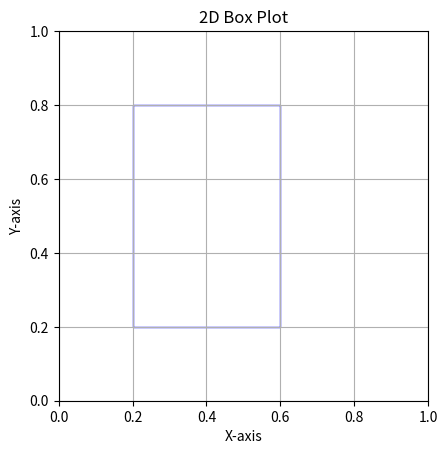

Generate this figure with matplotlib:
from matplotlib.gridspec import GridSpec
from functools import partial
from collections import namedtuple
from matplotlib import pyplot as plt
from matplotlib import animation
from matplotlib.patches import Rectangle
import numpy as np
from pprint import pprint

FPS = 25
KEY_FRAME_INTERVAL = 75  # ms per key frame
FRAME_LENGTH = KEY_FRAME_INTERVAL / FPS
TEST_BOXES = {
    "class_1": np.array([
        [
            [0.5, 0.5],
            [1.9, 1.9]
        ],
        [
            [0.4, 0.4],
            [1.7, 1.7]
        ],
        [
            [0.3, 0.3],
            [1.5, 1.5]
        ],
        [
            [0.2, 0.2],
            [1.3, 1.3]
        ],
        [
            [0.1, 0.1],
            [1.1, 1.1]
        ],
    ]),
    "class_2": np.array([
        [
            [0.2, 0.2],
            [1.0, 1.0]
        ],
        [
            [0.2, 0.3],
            [1.0, 1.2]
        ],
        [
            [0.2, 0.4],
            [1.0, 1.4]
        ],
        [
            [0.2, 0.5],
            [1.0, 1.6]
        ],
        [
            [0.2, 0.6],
            [1.0, 1.8]
        ],
    ]),
}
# TEST_LOSSES = np.vstack([
#     np.arange(TEST_BOXES["class_1"].shape[0]),
#     np.random.rand(4, TEST_BOXES["class_1"].shape[0])
# ]).T
TEST_LOSSES = np.random.rand(TEST_BOXES["class_1"].shape[0], 4)


def plot_box_2d(z, Z, fig=None, ax=None):
    '''
    Plot a box given lower left and upper right corners.
    '''
    if fig is None or ax is None:
        fig, ax = plt.subplots()
        returnFig = True
    else:
        returnFig = False

    # ax.set_xlim(
    #     np.floor(z[0]-0.5),
    #     np.ceil(Z[0]+0.5)
    # )
    # ax.set_ylim(
    #     np.floor(z[1]-0.5),
    #     np.ceil(Z[1]+0.5)
    # )
    ax.set_aspect('equal')
    ax.set_title('2D Box Plot')
    ax.set_xlabel('X-axis')
    ax.set_ylabel('Y-axis')
    ax.grid(True)
    lower_left = z
    upper_right = Z
    width = upper_right[0] - lower_left[0]
    height = upper_right[1] - lower_left[1]
    rect = Rectangle(
        lower_left, width, height, fill=None, edgecolor="blue", linewidth=1
    )
    ax.add_patch(rect)

    if returnFig:
        return fig, ax


def plot_min_delta_box_2d(w, d, fig=None, ax=None):
    """
    Plot a box given lower left and upper right corners.
    """
    if fig is None or ax is None:
        fig, ax = plt.subplots()
        returnFig = True
    else:
        returnFig = False

    # ax.set_xlim(
    #     np.floor(z[0]-0.5),
    #     np.ceil(Z[0]+0.5)
    # )
    # ax.set_ylim(
    #     np.floor(z[1]-0.5),
    #     np.ceil(Z[1]+0.5)
    # )
    ax.set_aspect("equal")
    ax.set_title("2D Box Plot")
    ax.set_xlabel("X-axis")
    ax.set_ylabel("Y-axis")
    ax.grid(True)
    lower_left = w
    upper_right = w + d
    width = upper_right[0] - lower_left[0]
    height = upper_right[1] - lower_left[1]
    rect = Rectangle(
        lower_left, width, height, fill=None, edgecolor="blue", linewidth=1
    )
    ax.add_patch(rect)

    if returnFig:
        return fig, ax


def interpolate_boxes(boxes, frames=10):
    zxp = np.linspace(0, len(boxes) - 1, frames, endpoint=True)
    zyp = np.linspace(0, len(boxes) - 1, frames, endpoint=True)
    Zxp = np.linspace(0, len(boxes) - 1, frames, endpoint=True)
    Zyp = np.linspace(0, len(boxes) - 1, frames, endpoint=True)

    zXp = np.interp(zxp, np.arange(len(boxes)), boxes[:, 0, 0])
    zYp = np.interp(zxp, np.arange(len(boxes)), boxes[:, 0, 1])
    ZXp = np.interp(zxp, np.arange(len(boxes)), boxes[:, 1, 0])
    ZYp = np.interp(zxp, np.arange(len(boxes)), boxes[:, 1, 1])

    return np.array([
        [zXp, ZXp],
        [zYp, ZYp]
    ]).T.reshape(-1, 2, 2)


def interpolate_losses(losses, frames=10):
    xp = np.linspace(0, len(losses) - 1, frames, endpoint=True)

    tlp = np.interp(xp, np.arange(len(losses)), losses[:, 0])
    plp = np.interp(xp, np.arange(len(losses)), losses[:, 1])
    nlp = np.interp(xp, np.arange(len(losses)), losses[:, 2])
    rlp = np.interp(xp, np.arange(len(losses)), losses[:, 3])

    return np.array([[xp, tlp, plp, nlp, rlp]]).T.reshape(-1, 5)


def calculate_intersection(box1, box2):
    """
    Calculate the intersection of two boxes.
    Each box is defined by its lower left and upper right corners.
    Returns the bottom left and top right vertices.

    TODO: add mindelta functionality
    """
    x1 = max(box1[0][0], box2[0][0])
    y1 = max(box1[0][1], box2[0][1])
    x2 = min(box1[1][0], box2[1][0])
    y2 = min(box1[1][1], box2[1][1])

    if x2 < x1 or y2 < y1:
        return None  # No intersection

    return np.array([[x1, y1], [x2, y2]])


def animate_boxes(boxes, losses=None, save=False):
    '''
    Animate several series of boxes, each stored in a dictionary with a key.
    Smooth transitions between boxes.
    Each box is defined by its lower left and upper right corners.
    '''
    if losses is not None:
        print(f"{next(iter(boxes.values())).shape[0]} ?= {len(losses)}")
        assert next(iter(boxes.values())).shape[0] == len(losses)
    duration = next(iter(boxes.values())
                    ).shape[0] * KEY_FRAME_INTERVAL / 1000.0  # in seconds
    frames = int(duration * FPS) + 1
    print(f"Duration: {duration}")
    print(f"Frames:   {frames}")

    boxes_interpolated = {
        key: interpolate_boxes(series, frames=frames)
        for key, series in boxes.items()
    }

    if losses is not None:
        losses_interpolated = interpolate_losses(losses, frames=frames)

    fig, axs = plt.subplots(2, 2)
    ((ax, ax2), (ax3, ax4)) = axs
    gs = ax3.get_gridspec()
    ax3.remove()
    ax4.remove()
    axloss = fig.add_subplot(gs[-1, :])

    # fig = plt.figure()

    # Set limits based on minimum and maximum values
    ax.set_xlim(
        np.floor(np.min([np.min(series[:, 0, 0])
                         for series in boxes_interpolated.values()])-0.5),
        np.ceil(np.max([np.max(series[:, 1, 0])
                        for series in boxes_interpolated.values()])+0.5)
    )
    ax.set_ylim(
        np.floor(np.min([np.min(series[:, 0, 1])
                         for series in boxes_interpolated.values()])-0.5),
        np.ceil(np.max([np.max(series[:, 1, 1])
                        for series in boxes_interpolated.values()])+0.5)
    )
    ax.set_aspect('equal')
    ax.set_title('Box embeddings during training')
    ax.set_xlabel('Embed dim 1')
    ax.set_ylabel('Embed dim 2')
    ax.set_xlim(-0.5, 0.5)
    ax.set_ylim(-0.5, 0.5)
    ax.grid(False)

    ax2.axis('off')
    epoch_text_label = ax2.text(0, 0.9,    f"EPOCH:")
    loss_text_label = ax2.text(0, 0.8,     f"LOSS:")
    pos_loss_text_label = ax2.text(0, 0.7, f"POS RATIO:")
    neg_loss_text_label = ax2.text(0, 0.6, f"NEG RATIO:")
    reg_loss_text_label = ax2.text(0, 0.5, f"REG LOSS:")
    epoch_text = ax2.text(0.5, 0.9,    f"")
    loss_text = ax2.text(0.5, 0.8,     f"")
    pos_loss_text = ax2.text(0.5, 0.7, f"")
    neg_loss_text = ax2.text(0.5, 0.6, f"")
    reg_loss_text = ax2.text(0.5, 0.5, f"")

    axloss.set_title("Loss Plot")
    axloss.set_xlabel("Epoch")
    axloss.set_ylabel("Loss")
    axloss.set_xlim(0, np.max(losses_interpolated[:, 0]))
    axloss.set_ylim(np.min(losses_interpolated[:1, 1:]), np.max(
        losses_interpolated[:1, 1:]))
    axloss.axhline(y=0, color='black', linewidth=1)
    axloss.grid(True)
    if losses is not None:
        tot_loss = axloss.plot(
            losses_interpolated[0, 0], losses_interpolated[0, 1], label='Total Loss')[0]
        pos_loss = axloss.plot(
            losses_interpolated[0, 0], losses_interpolated[0, 2], label='Pos. Ratio')[0]
        neg_loss = axloss.plot(
            losses_interpolated[0, 0], losses_interpolated[0, 3], label='Neg. Ratio')[0]
        reg_loss = axloss.plot(
            losses_interpolated[0, 0], losses_interpolated[0, 4], label='Reg. Loss')[0]
        axloss.legend()

    rects = {}

    # Draw rectangles
    for i, key in enumerate(boxes_interpolated.keys()):
        rects[key] = Rectangle(
            (0, 0), 0, 0, fill=None,
            linewidth=2 if len(boxes_interpolated) < 20 else 0.4,
            alpha=1 if len(boxes_interpolated) < 20 else 0.7
        )
        ax.add_patch(rects[key])

    def update(frame, losses=losses, mindelta=True):
        for key, rect in rects.items():
            boxes_series = boxes_interpolated[key]
            lower_left = boxes_series[frame][0]
            if mindelta:
                upper_right = boxes_series[frame][0] + boxes_series[frame][1]
            else:
                upper_right = boxes_series[frame][1]
            width = upper_right[0] - lower_left[0]
            height = upper_right[1] - lower_left[1]
            rect.set_xy(lower_left)
            rect.set_width(width)
            rect.set_height(height)
            try:
                XMIN = min(XMIN, lower_left[0], upper_right[0])
                XMAX = max(XMAX, lower_left[0], upper_right[0])
                YMIN = min(YMIN, lower_left[1], upper_right[1])
                YMAX = max(YMAX, lower_left[1], upper_right[1])
            except NameError:
                XMIN = min(lower_left[0], upper_right[0])
                XMAX = max(lower_left[0], upper_right[0])
                YMIN = min(lower_left[1], upper_right[1])
                YMAX = max(lower_left[1], upper_right[1])

        # Set limits
        XYMIN = min(XMIN, YMIN)
        XYMAX = max(XMAX, YMAX)

        ax.set_xlim(XYMIN - 0.2 * abs(XYMIN), XYMAX + 0.2 * abs(XYMAX))
        ax.set_ylim(XYMIN - 0.2 * abs(XYMIN), XYMAX + 0.2 * abs(XYMAX))

        del XMIN, XMAX, YMIN, YMAX, XYMIN, XYMAX

        # Update Text
        epoch_text.set_text(f"{int(np.floor(losses_interpolated[frame, 0]))}")
        loss_text.set_text(f"{losses_interpolated[frame, 1]:10.5f}")
        pos_loss_text.set_text(f"{losses_interpolated[frame, 2]:10.5f}")
        neg_loss_text.set_text(f"{losses_interpolated[frame, 3]:10.5f}")
        reg_loss_text.set_text(f"{losses_interpolated[frame, 4]:10.5f}")

        if losses is not None:
            # Update losslines
            tot_loss.set_xdata(losses_interpolated[:frame, 0])
            tot_loss.set_ydata(losses_interpolated[:frame, 1])

            pos_loss.set_xdata(losses_interpolated[:frame, 0])
            pos_loss.set_ydata(losses_interpolated[:frame, 2])

            neg_loss.set_xdata(losses_interpolated[:frame, 0])
            neg_loss.set_ydata(losses_interpolated[:frame, 3])

            reg_loss.set_xdata(losses_interpolated[:frame, 0])
            reg_loss.set_ydata(losses_interpolated[:frame, 4])

            if frame > 0:
                axloss.set_ylim(np.min(losses_interpolated[:frame, 1:]), np.max(
                    losses_interpolated[:frame, 1:]))

        return ax, rects.values(), epoch_text, loss_text, pos_loss_text, neg_loss_text, reg_loss_text, axloss, tot_loss, pos_loss, neg_loss, reg_loss

    ani = animation.FuncAnimation(fig, update, frames=frames,
                                  interval=FRAME_LENGTH, repeat=True, blit=False)
    fig.tight_layout()
    if save:
        ani.save("training.mp4", fps=FPS)
    else:
        plt.show()


def animate_boxes_with_blitting(boxes, losses, save=False, fp='training.mp4', box_filter=lambda k: True, box_filter_type='omit', box_labels=None, box_label_filter=lambda k: True):
    '''
    Animate several series of boxes, each stored in a dictionary with a key.
    Smooth transitions between boxes.
    Each box is defined by its lower left and upper right corners.
    '''
    if box_labels is None:
        box_labels = {}
    else:
        box_labels = {k: v.split(
            "/")[-1].split("#")[-1] if box_label_filter(k) else "" for k, v in box_labels.items()}

    filtered_boxes = {k: v for k, v in boxes.items() if box_filter(k)}
    if box_filter_type == 'omit':
        boxes = filtered_boxes
        box_labels = {k: v for k, v in box_labels.items() if box_filter(k)}

    print([l for k, l in box_labels.items() if l != ""])

    if losses is not None:
        print(f"{next(iter(boxes.values())).shape[0]} ?= {len(losses)}")
        assert next(iter(boxes.values())).shape[0] == len(losses)
    duration = next(iter(boxes.values())
                    ).shape[0] * KEY_FRAME_INTERVAL / 1000.0  # in seconds
    frames = int(duration * FPS) + 1
    print(f"Duration: {duration}")
    print(f"Frames:   {frames}")

    boxes_interpolated = {
        key: interpolate_boxes(series, frames=frames)
        for key, series in boxes.items()
    }

    if losses is not None:
        losses_interpolated = interpolate_losses(losses, frames=frames)
        # print(losses_interpolated)

    AnimationArtists = namedtuple("AnimationArtists", [
        "epoch_text",
        "total_loss_text",
        "pos_loss_text",
        "neg_loss_text",
        "reg_loss_text",
        "total_loss",
        "pos_loss",
        "neg_loss",
        "reg_loss"
    ] + [f"box_{key}" for key in boxes.keys()] + [f"box_{key}_label" for key in boxes.keys()])
    print(f"`boxes`s has {len(boxes.keys())} keys.")
    print(f"`boxes_interpolated` has {len(boxes_interpolated.keys())} keys.")
    print(f"`box_labels` has {len(box_labels.keys())} keys.")

    FixedArtists = namedtuple("FixedArtists", (
        "ax",
        "ax2",
        "ax_loss_total",
        "ax_loss_pos",
        "ax_loss_neg",
        "ax_loss_reg"
    ))

    def init_fig(fig, fixed_artists):

        fixed_artists.ax.set_aspect('equal')
        fixed_artists.ax.set_title('Box embeddings during training')
        fixed_artists.ax.set_xlabel('Embed dim 1')
        fixed_artists.ax.set_ylabel('Embed dim 2')
        fixed_artists.ax.set_xlim(-0.5, 0.5)
        fixed_artists.ax.set_ylim(-0.5, 0.5)
        fixed_artists.ax.grid(False)
        fixed_artists.ax.get_xaxis().set_visible(False)
        fixed_artists.ax.get_yaxis().set_visible(False)

        fixed_artists.ax2.axis('off')
        epoch_text_label = fixed_artists.ax2.text(-0.4, 0.9,    f"EPOCH:")
        loss_text_label = fixed_artists.ax2.text(-0.4, 0.7,     f"LOSS:")
        pos_loss_text_label = fixed_artists.ax2.text(-0.4, 0.5, f"POS RATIO:")
        neg_loss_text_label = fixed_artists.ax2.text(-0.4, 0.3, f"NEG RATIO:")
        reg_loss_text_label = fixed_artists.ax2.text(-0.4, 0.1, f"REG LOSS:")

        # axloss.set_title("Loss Plot")
        fixed_artists.ax_loss_reg.set_xlabel("Epoch")
        fixed_artists.ax_loss_total.set_ylabel("Total Loss")
        fixed_artists.ax_loss_pos.set_ylabel("Pos. Loss")
        fixed_artists.ax_loss_neg.set_ylabel("Neg. Loss")
        fixed_artists.ax_loss_reg.set_ylabel("Reg. Loss")

        for i, axis in enumerate(fixed_artists[-4:]):
            axis.set_xlim(0, np.max(losses_interpolated[:, 0]))
            # print(
            #     f"Loss Minimum: {np.min(losses_interpolated[:1, i + 1])}\nLoss Maximum: {np.max(losses_interpolated[:1, i + 1])}")
            axis.set_ylim(
                np.min([0, np.min(losses_interpolated[:, i + 1])]),
                np.max([1, np.max(losses_interpolated[:, i + 1])])
            )
            axis.axhline(y=0, color='black', linewidth=1)
            axis.grid(True)
            if i < 3:
                # axis.get_xaxis().set_visible(False)
                axis.get_xaxis().set_tick_params(labelbottom=False)

        animation_artists = AnimationArtists(
            fixed_artists.ax2.text(0.2, 0.9,    f''),
            fixed_artists.ax2.text(0.2, 0.7,     f''),
            fixed_artists.ax2.text(0.2, 0.5, f''),
            fixed_artists.ax2.text(0.2, 0.3, f''),
            fixed_artists.ax2.text(0.2, 0.1, f''),
            fixed_artists.ax_loss_total.plot(
                losses_interpolated[0, 0], losses_interpolated[0, 1], label='Total Loss')[0],
            fixed_artists.ax_loss_pos.plot(
                losses_interpolated[0, 0], losses_interpolated[0, 2], label='Pos. Ratio')[0],
            fixed_artists.ax_loss_neg.plot(
                losses_interpolated[0, 0], losses_interpolated[0, 3], label='Neg. Ratio')[0],
            fixed_artists.ax_loss_reg.plot(
                losses_interpolated[0, 0], losses_interpolated[0, 4], label='Reg. Loss')[0],
            *[
                fixed_artists.ax.add_patch(Rectangle(
                    (0, 0), 0, 0, fill=None,
                    color='red' if (box_filter(
                        key) and box_filter_type == 'bold') else 'black',
                    linewidth=2 if (box_filter(key) and box_filter_type == 'bold') else 0.8 if len(
                        boxes_interpolated) < 20 else 0.2,
                    alpha=1 if len(boxes_interpolated) < 20 or (
                        box_filter(key) and box_filter_type == 'bold') else 0.7,
                    zorder=1.1 if box_filter(key) else 1
                )) for key in boxes_interpolated.keys()
            ] + [
                fixed_artists.ax.text(0, 0, label, ha='center', va='center', fontsize=10, color='red') for label in box_labels.values()
            ]
        )

        return animation_artists

    def update_artists(
        frame, animation_artists, boxes_interpolated, losses_interpolated, mindelta=True
    ):
        for key, rect, label in zip(
            boxes_interpolated.keys(),
            animation_artists[9:9+len(boxes_interpolated.keys())],
            animation_artists[9+len(boxes_interpolated.keys()):]
        ):
            boxes_series = boxes_interpolated[key]
            lower_left = boxes_series[frame][0]
            if mindelta:
                upper_right = boxes_series[frame][0] + boxes_series[frame][1]
            else:
                upper_right = boxes_series[frame][1]
            width = upper_right[0] - lower_left[0]
            height = upper_right[1] - lower_left[1]
            rect.set_xy(lower_left)
            rect.set_width(width)
            rect.set_height(height)

            # Update box label positions
            if label.get_text() != "":
                label.set_position(rect.get_center())

            try:
                XMIN = min(XMIN, lower_left[0], upper_right[0])
                XMAX = max(XMAX, lower_left[0], upper_right[0])
                YMIN = min(YMIN, lower_left[1], upper_right[1])
                YMAX = max(YMAX, lower_left[1], upper_right[1])
            except NameError:
                XMIN = min(lower_left[0], upper_right[0])
                XMAX = max(lower_left[0], upper_right[0])
                YMIN = min(lower_left[1], upper_right[1])
                YMAX = max(lower_left[1], upper_right[1])

        # Set limits
        XYMIN = min(XMIN, YMIN)
        XYMAX = max(XMAX, YMAX)

        fixed_artists.ax.set_xlim(
            XYMIN - 0.3 * abs(XYMIN), XYMAX + 0.3 * abs(XYMAX))
        fixed_artists.ax.set_ylim(
            XYMIN - 0.3 * abs(XYMIN), XYMAX + 0.3 * abs(XYMAX))

        del XMIN, XMAX, YMIN, YMAX, XYMIN, XYMAX

        fixed_artists.ax.set_aspect('equal')

        # Update Text
        animation_artists.epoch_text.set_text(
            f"{int(np.floor(losses_interpolated[frame, 0]))}")
        animation_artists.total_loss_text.set_text(
            f"{losses_interpolated[frame, 1]:10.5f}")
        animation_artists.pos_loss_text.set_text(
            f"{losses_interpolated[frame, 2]:10.5f}")
        animation_artists.neg_loss_text.set_text(
            f"{losses_interpolated[frame, 3]:10.5f}")
        animation_artists.reg_loss_text.set_text(
            f"{losses_interpolated[frame, 4]:10.5f}")

        if losses is not None:
            # Update losslines
            animation_artists.total_loss.set_xdata(
                losses_interpolated[:frame, 0])
            animation_artists.total_loss.set_ydata(
                losses_interpolated[:frame, 1])

            animation_artists.pos_loss.set_xdata(
                losses_interpolated[:frame, 0])
            animation_artists.pos_loss.set_ydata(
                losses_interpolated[:frame, 2])

            animation_artists.neg_loss.set_xdata(
                losses_interpolated[:frame, 0])
            animation_artists.neg_loss.set_ydata(
                losses_interpolated[:frame, 3])

            animation_artists.reg_loss.set_xdata(
                losses_interpolated[:frame, 0])
            animation_artists.reg_loss.set_ydata(
                losses_interpolated[:frame, 4])

            # if frame > 0:
            #     axloss.set_ylim(np.min(losses_interpolated[:frame, 1:]), np.max(
            #         losses_interpolated[:frame, 1:]))

        return animation_artists

    # 1. Create the plot
    fig = plt.figure(layout="constrained")
    gs = GridSpec(5, 7, figure=fig, hspace=0.1)

    fixed_artists = FixedArtists(
        fig.add_subplot(gs[:, 2:]),
        fig.add_subplot(gs[0, :2]),
        fig.add_subplot(gs[1, :2]),
        fig.add_subplot(gs[2, :2]),
        fig.add_subplot(gs[3, :2]),
        fig.add_subplot(gs[4, :2])
    )

    animation_artists = init_fig(fig, fixed_artists)

    # 3. Apply the three plotting functions written above
    # init = partial(init_fig, fig=fig, fixed_artists=fixed_artists)
    # step = partial(frame_iter)
    update = partial(update_artists,
                     animation_artists=animation_artists,
                     boxes_interpolated=boxes_interpolated,
                     losses_interpolated=losses_interpolated)

    # 4. Generate the animation
    anim = animation.FuncAnimation(
        fig=fig,
        func=update,
        frames=frames,
        interval=FRAME_LENGTH,
        repeat=True,
        blit=True
    )
    fig.tight_layout()
    # # 5. Save the animation
    # anim.save(
    #     filename='test_blit.mp4',
    #     fps=FPS,
    #     extra_args=['-vcodec', 'libx264'],
    #     dpi=300,
    # )
    # # plt.show()
    if save:
        anim.save(fp, fps=FPS)
    else:
        plt.show()


if __name__ == "__main__":

    w = np.array([0.2, 0.2])
    d = np.array([0.4, 0.6])

    plot_min_delta_box_2d(w, d)
    plt.show()

    # Animate boxes
    # animate_boxes(TEST_BOXES, losses=TEST_LOSSES, save=True)
    # plt.show()
    # animate_boxes_with_blitting(TEST_BOXES, losses=TEST_LOSSES)
    # animate_boxes_with_blitting(TEST_BOXES_MINDELTA, losses=TEST_LOSSES)
